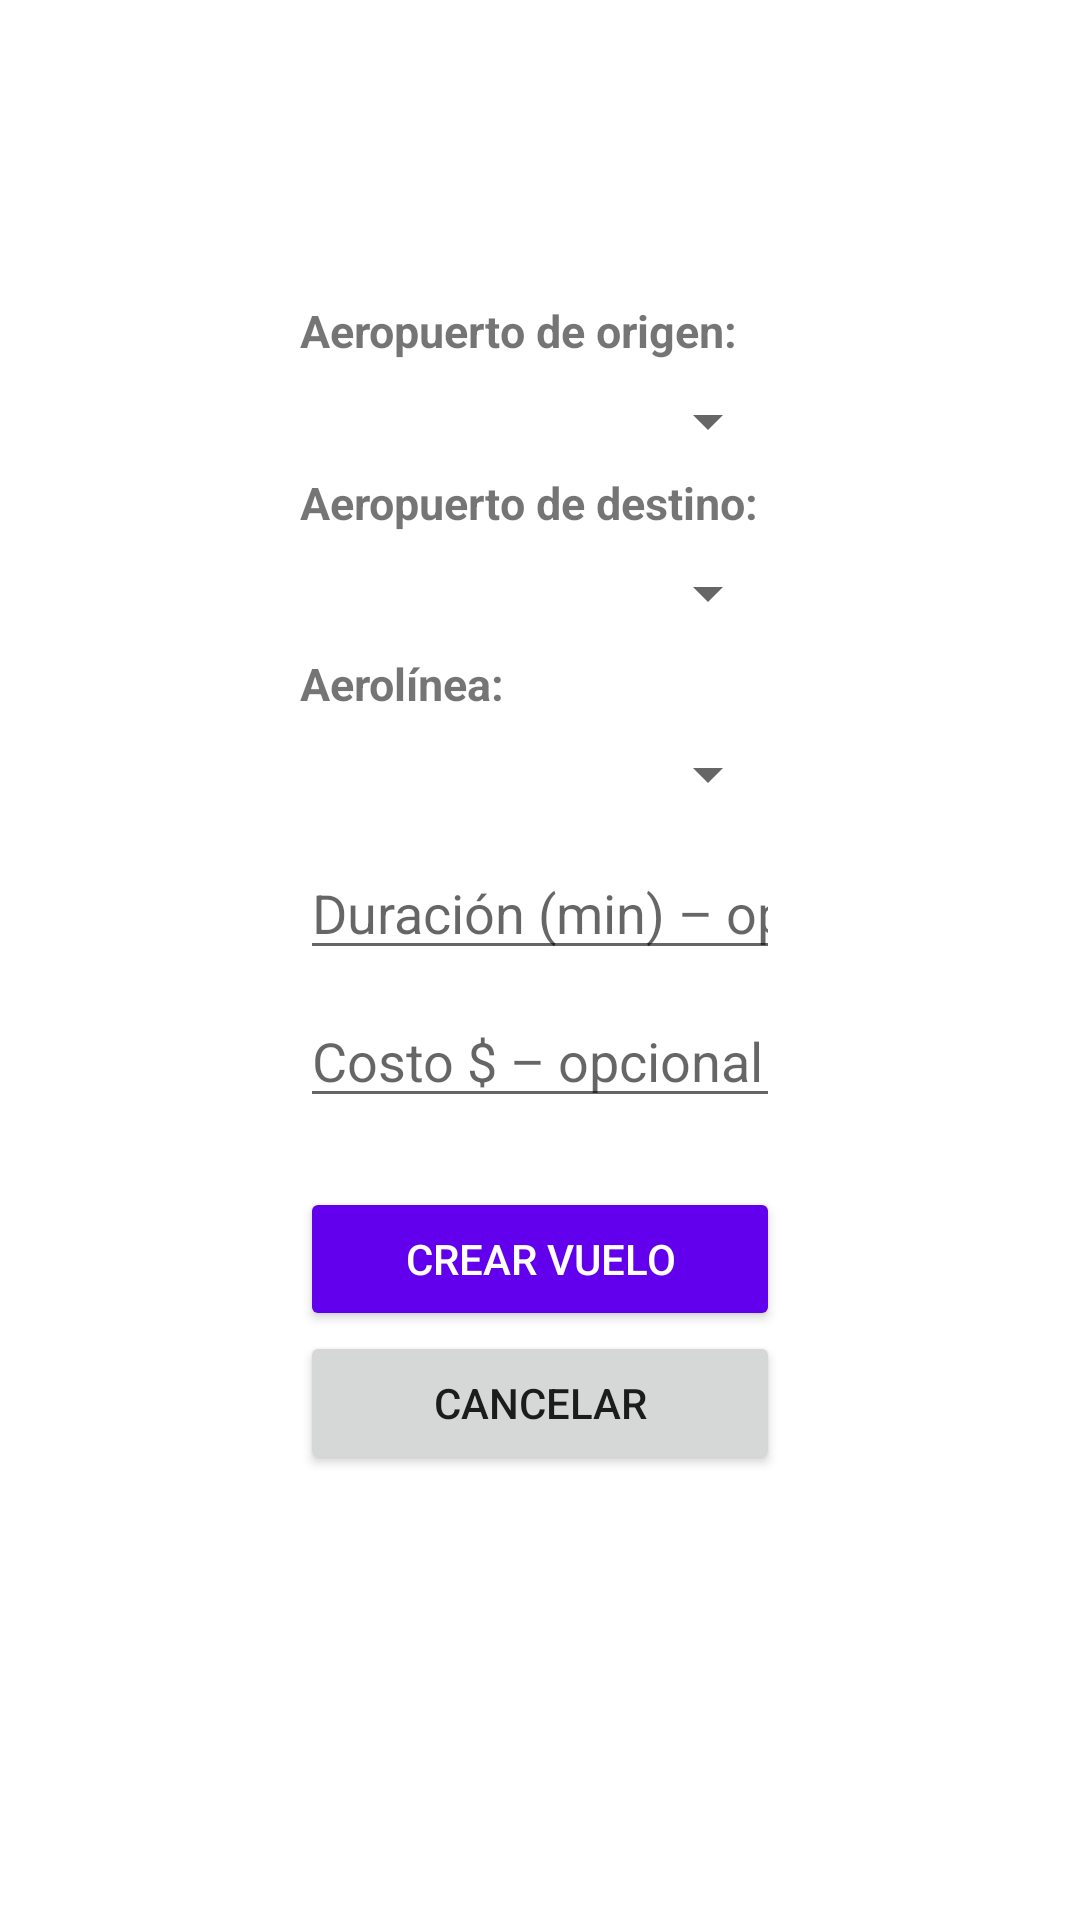

Write the Android layout XML for this screen, with the resource values it uses.
<!-- AndroidManifest.xml: application theme Theme.EstructuraDatos -->
<!-- res/layout/activity_add_flight.xml -->
<?xml version="1.0" encoding="utf-8"?>

<LinearLayout xmlns:android="http://schemas.android.com/apk/res/android"
    android:orientation="vertical"
    android:layout_width="match_parent"
    android:layout_height="match_parent"

    android:padding="100dp"
    android:fitsSystemWindows="true"
    android:paddingTop="?attr/actionBarSize">

    <TextView
        android:layout_width="wrap_content"
        android:layout_height="wrap_content"
        android:text="Aeropuerto de origen:"
        android:textSize="15sp"
        android:textStyle="bold"
        android:layout_marginBottom="8dp" />
    <Spinner
        android:id="@+id/spinnerOrigen"
        android:layout_width="match_parent"
        android:layout_height="wrap_content"
        android:layout_marginBottom="5dp"/>
    <TextView
        android:layout_width="wrap_content"
        android:layout_height="wrap_content"
        android:text="Aeropuerto de destino:"
        android:textSize="15sp"
        android:textStyle="bold"
        android:layout_marginBottom="8dp" />

    <Spinner
        android:id="@+id/spinnerDestino"
        android:layout_width="match_parent"
        android:layout_height="wrap_content"
        android:layout_marginBottom="8dp"/>

    <TextView
        android:layout_width="wrap_content"
        android:layout_height="wrap_content"
        android:text="Aerolínea:"
        android:textSize="15sp"
        android:textStyle="bold"
        android:layout_marginBottom="8dp" />
    <Spinner
        android:id="@+id/spinnerAerolinea"
        android:layout_width="match_parent"
        android:layout_height="wrap_content" />
    
    <EditText
        android:id="@+id/etDuration"
        android:layout_width="match_parent"
        android:layout_height="wrap_content"
        android:hint="Duración (min) – opcional"
        android:inputType="numberDecimal"
        android:layout_marginTop="12dp"
        />

    <EditText
        android:id="@+id/etCost"
        android:layout_width="match_parent"
        android:layout_height="wrap_content"
        android:hint="Costo $ – opcional"
        android:inputType="numberDecimal"
        android:layout_marginTop="8dp"
        android:layout_marginBottom="8dp"/>

    <Button
        android:id="@+id/btnGuardar"
        android:text="Crear Vuelo"
        android:layout_width="match_parent"
        android:layout_height="wrap_content"
        android:backgroundTint="@color/purple_500"
        android:layout_marginTop="15dp"
        android:textColor="@android:color/white"/>

    <Button
        android:id="@+id/btnCancelar"
        android:text="Cancelar"
        android:layout_width="match_parent"
        android:layout_height="wrap_content"/>
</LinearLayout>
<!-- resources referenced by this layout -->
<resources>
  <style name="Theme.EstructuraDatos" parent="Theme.MaterialComponents.DayNight.DarkActionBar">
          
          <item name="colorPrimary">@color/purple_500</item>
          <item name="colorPrimaryVariant">@color/purple_700</item>
          <item name="colorOnPrimary">@color/white</item>
          
          <item name="colorSecondary">@color/teal_200</item>
          <item name="colorSecondaryVariant">@color/teal_700</item>
          <item name="colorOnSecondary">@color/black</item>
          
          <item name="android:statusBarColor">?attr/colorPrimaryVariant</item>
          
      </style>
  <!-- not gathered from this repository: default colours our renderer supplied (Android Studio template values) -->
  <color name="purple_500">#FF6200EE</color>
  <color name="purple_700">#FF3700B3</color>
  <color name="teal_200">#FF03DAC5</color>
  <color name="teal_700">#FF018786</color>
  <color name="black">#FF000000</color>
  <color name="white">#FFFFFFFF</color>
</resources>
